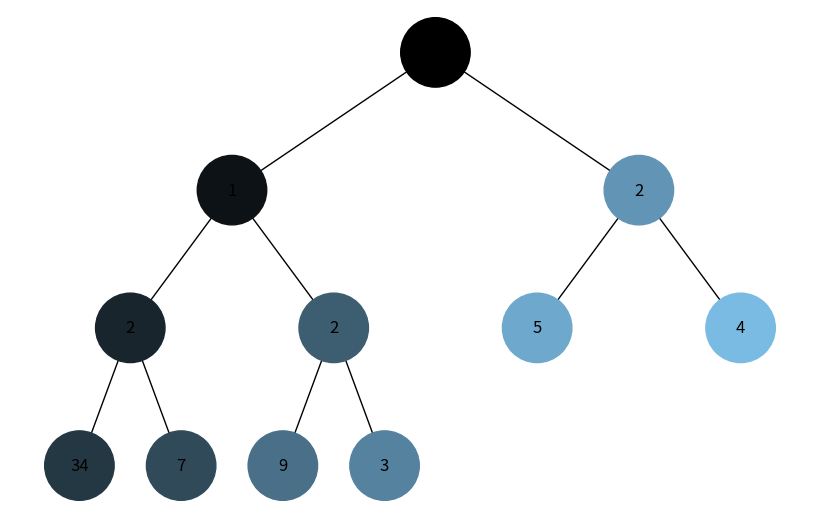
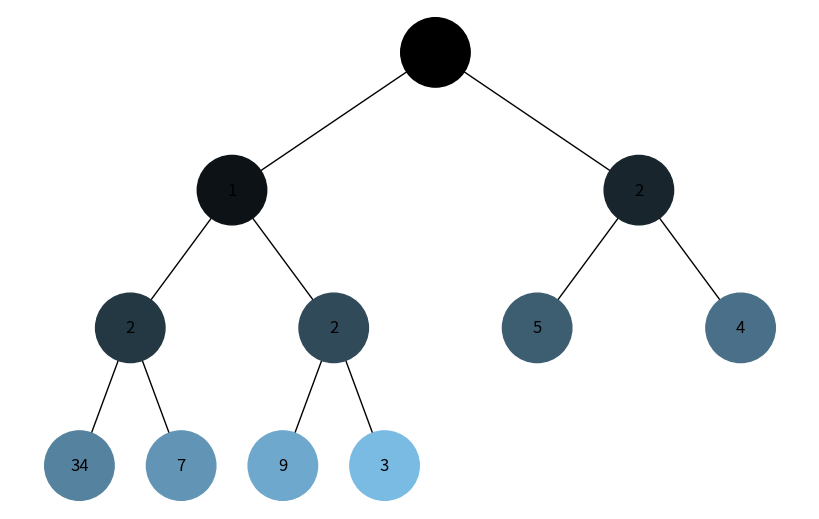

These charts were generated, in order, by the following Python code:
import uuid
import networkx as nx
import matplotlib.pyplot as plt
import heapq


class Node:
    def __init__(self, key, color="skyblue"):
        self.left = None
        self.right = None
        self.val = key
        self.color = color
        self.id = str(uuid.uuid4())

def add_edges(graph, node, pos, x=0, y=0, layer=1):
    if node is not None:
        graph.add_node(node.id, color=node.color, label=node.val)
        if node.left:
            graph.add_edge(node.id, node.left.id)
            l = x - 1 / 2 ** layer
            pos[node.left.id] = (l, y - 1)
            add_edges(graph, node.left, pos, x=l, y=y - 1, layer=layer + 1)
        if node.right:
            graph.add_edge(node.id, node.right.id)
            r = x + 1 / 2 ** layer
            pos[node.right.id] = (r, y - 1)
            add_edges(graph, node.right, pos, x=r, y=y - 1, layer=layer + 1)
    return graph

def draw_tree(tree_root, colors):
    tree = nx.DiGraph()
    pos = {tree_root.id: (0, 0)}
    tree = add_edges(tree, tree_root, pos)

    node_colors = [colors.get(node, 'skyblue') for node in tree.nodes()]
    labels = {node[0]: node[1]['label'] for node in tree.nodes(data=True)}

    plt.figure(figsize=(8, 5))
    nx.draw(tree, pos=pos, labels=labels, arrows=False, node_size=2500, node_color=node_colors)
    plt.show()


def build_heap_tree(heap, index=0):
    if index < len(heap):
        node = Node(heap[index])
        node.left = build_heap_tree(heap, 2 * index + 1)
        node.right = build_heap_tree(heap, 2 * index + 2)
        return node
    return None


def dfs_visualize(root, total_steps):
    visited = set()
    stack = [root]
    colors = {}
    step = 0

    while stack:
        node = stack.pop()
        if node is None or node in visited:
            continue
        visited.add(node)
        colors[node.id] = generate_color(step, total_steps)
        step += 1
        stack.extend([node.right, node.left])

    return colors


def bfs_visualize(root, total_steps=1):
    visited, queue = set(), [root]
    colors = {}
    step = 0

    while queue:
        node = queue.pop(0)
        if node is None or node in visited:
            continue
        visited.add(node)
        colors[node.id] = generate_color(step, total_steps)
        step += 1
        queue.extend([node.left, node.right])

    return colors


def generate_color(step, total_steps):
    base_color = [135, 206, 250]
    darken_factor = step / total_steps
    new_color = [int(c * darken_factor) for c in base_color]
    return f'#{new_color[0]:02x}{new_color[1]:02x}{new_color[2]:02x}'


def count_nodes(node):
    if node is None:
        return 0
    return 1 + count_nodes(node.left) + count_nodes(node.right)


if __name__ == '__main__':
    heap_list = [1, 3, 5, 7, 9, 2, 4, 34, 2, 1, 2]
    heapq.heapify(heap_list)
  
    heap_tree_root = build_heap_tree(heap_list)

    total_steps = count_nodes(heap_tree_root)

    dfs_colors = dfs_visualize(heap_tree_root, total_steps)
    draw_tree(heap_tree_root, dfs_colors)

    bfs_colors = bfs_visualize(heap_tree_root, total_steps)
    draw_tree(heap_tree_root, bfs_colors)
